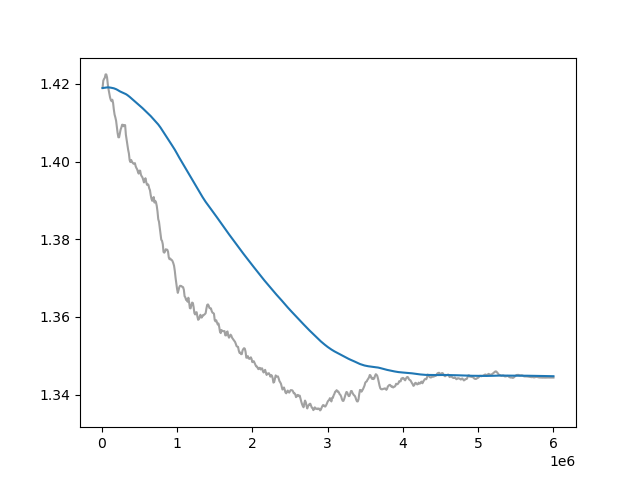

The data file committed next to this chart (first rows):
Wall time, Step, Value
1713245774, 10000, 1.419
1713245812, 20000, 1.421
1713245849, 30000, 1.421
1713245886, 40000, 1.422
1713245923, 50000, 1.422
1713245960, 60000, 1.422
1713245996, 70000, 1.422
1713246034, 80000, 1.42
1713246071, 90000, 1.419
1713246107, 100000, 1.418
1713246144, 110000, 1.416
1713246181, 120000, 1.416
1713246217, 130000, 1.416
1713246254, 140000, 1.416
1713246290, 150000, 1.415
1713246327, 160000, 1.413
1713246364, 170000, 1.412
1713246400, 180000, 1.411
1713246438, 190000, 1.411
1713246474, 200000, 1.409
1713246511, 210000, 1.407
1713246548, 220000, 1.406
1713246584, 230000, 1.406
1713246621, 240000, 1.407
1713246658, 250000, 1.408
1713246695, 260000, 1.409
1713246732, 270000, 1.409
1713246769, 280000, 1.409
1713246807, 290000, 1.409
1713246845, 300000, 1.409
1713246882, 310000, 1.409
1713246920, 320000, 1.407
1713246957, 330000, 1.406
1713246995, 340000, 1.404
1713247032, 350000, 1.403
1713247070, 360000, 1.402
1713247107, 370000, 1.4
1713247145, 380000, 1.4
1713247180, 390000, 1.4
1713247218, 400000, 1.4
1713247255, 410000, 1.4
1713247293, 420000, 1.399
1713247331, 430000, 1.399
1713247367, 440000, 1.4
1713247405, 450000, 1.399
1713247443, 460000, 1.398
1713247479, 470000, 1.398
1713247516, 480000, 1.397
1713247553, 490000, 1.397
1713247589, 500000, 1.398
1713247625, 510000, 1.398
1713247662, 520000, 1.397
1713247699, 530000, 1.396
1713247735, 540000, 1.396
1713247771, 550000, 1.395
1713247806, 560000, 1.395
1713247843, 570000, 1.395
1713247879, 580000, 1.396
1713247915, 590000, 1.395
1713247951, 600000, 1.394
... 540 more rows
